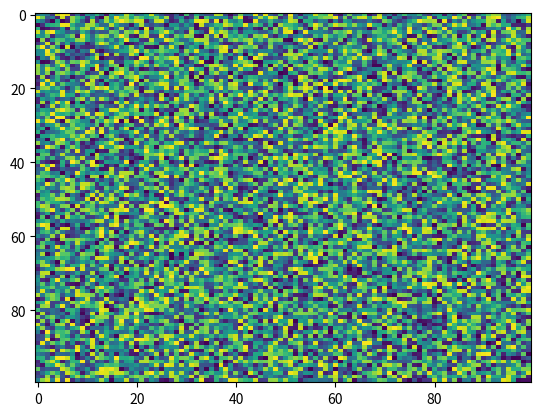

Reproduce this figure in Python.
import matplotlib.pyplot as plt
import numpy as np
X = np.random.rand(100, 100)
plt.imshow(X, cmap='viridis', filterrad=4.0, norm=None, filternorm=True, aspect='auto', interpolation_stage=None)
